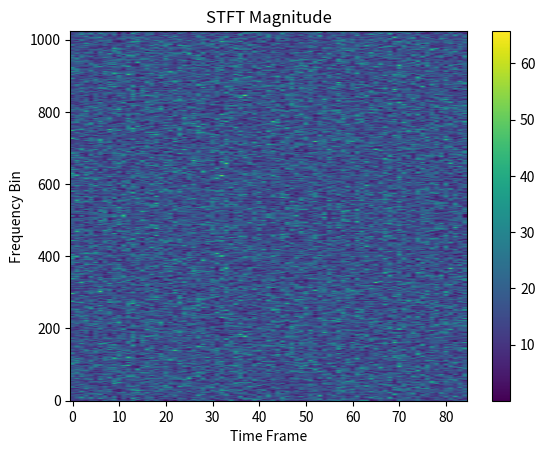

The matplotlib source for this figure:
import numpy as np
import matplotlib.pyplot as plt
def stft(x, fs, win, hop):
    w = np.hanning(win)
    out = np.array([np.fft.fft(w*x[i:i+win]) for i in range(0, len(x)-win, hop)])
    return out
fs = 44100  # for example
x = np.random.randn(fs*1)  # 1 second of random noise
X = stft(x, fs, 1024, 512)
plt.imshow(np.abs(X.T), aspect='auto', origin='lower')
plt.title('STFT Magnitude')
plt.ylabel('Frequency Bin')
plt.xlabel('Time Frame')
plt.colorbar()
plt.show()
